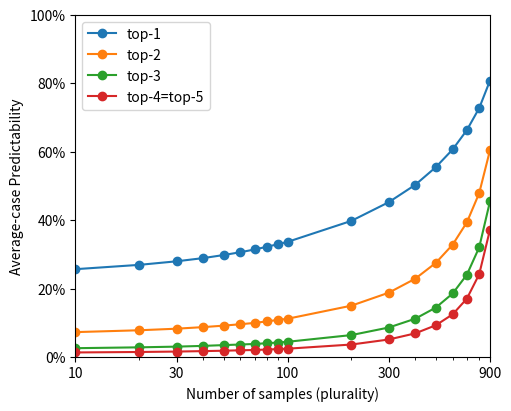
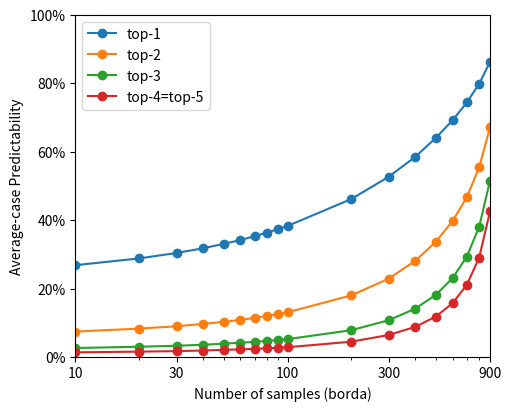

Here is the Python script that generated these plots, in order:
import matplotlib.pyplot as plt
import matplotlib.ticker as mtick

data_points = [10, 20, 30, 40, 50, 60, 70, 80, 90, 100, 200, 300, 400, 500, 600, 700, 800, 900]

results = {
    'plurality': [
        [0.256575, 0.269207, 0.279611, 0.288931, 0.297930, 0.306232, 0.314182, 0.322177, 0.329440, 0.336354, 0.397827,
         0.452445, 0.503197, 0.554909, 0.606599, 0.663145, 0.727315, 0.808059],
        [0.072649, 0.078051, 0.082639, 0.087263, 0.091562, 0.095732, 0.099529, 0.104036, 0.108214, 0.111679, 0.149960,
         0.187874, 0.228835, 0.275130, 0.328421, 0.393504, 0.478699, 0.604918],
        [0.025666, 0.028170, 0.030224, 0.032400, 0.034676, 0.036451, 0.038002, 0.040224, 0.042270, 0.044368, 0.064002,
         0.086089, 0.111872, 0.144427, 0.185553, 0.240513, 0.320241, 0.455381],
        [0.013198, 0.014569, 0.015812, 0.017113, 0.018271, 0.019527, 0.020429, 0.021779, 0.022952, 0.024181, 0.036370,
         0.051087, 0.069043, 0.092747, 0.124656, 0.170488, 0.241693, 0.372557],
        [0.013198, 0.014569, 0.015812, 0.017113, 0.018271, 0.019527, 0.020429, 0.021779, 0.022952, 0.024181, 0.036370,
         0.051087, 0.069043, 0.092747, 0.124656, 0.170488, 0.241693, 0.372557]],
    'borda': [
        [0.268310, 0.288064, 0.304027, 0.317690, 0.330477, 0.341803, 0.353126, 0.363749, 0.373282, 0.382833, 0.461755,
         0.526818, 0.585059, 0.640445, 0.692179, 0.743953, 0.798692, 0.862073],
        [0.074230, 0.082807, 0.089754, 0.096521, 0.102691, 0.108398, 0.114341, 0.119901, 0.125106, 0.130610, 0.180012,
         0.229051, 0.280908, 0.336783, 0.397497, 0.467212, 0.554198, 0.671027],
        [0.026166, 0.029881, 0.032837, 0.035674, 0.038959, 0.041497, 0.044126, 0.046982, 0.049551, 0.052064, 0.078312,
         0.107490, 0.141335, 0.181588, 0.230901, 0.293471, 0.380643, 0.515700],
        [0.013472, 0.015567, 0.017119, 0.018834, 0.020813, 0.022210, 0.023607, 0.025340, 0.026926, 0.028388, 0.044707,
         0.064335, 0.087977, 0.118200, 0.157434, 0.210966, 0.290621, 0.425928],
        [0.013472, 0.015567, 0.017119, 0.018834, 0.020813, 0.022210, 0.023607, 0.025340, 0.026926, 0.028388, 0.044707,
         0.064335, 0.087977, 0.118200, 0.157434, 0.210966, 0.290621, 0.425928]],
}

for name, result in results.items():
    plt.cla()
    plt.figure(constrained_layout=True)
    plt.xlabel(f'Number of samples ({name})')
    plt.ylabel('Average-case Predictability')
    plt.xscale('log')
    plt.ylim(0, 1)
    plt.xlim(10, 900)
    plt.xticks(ticks=[10, 30, 100, 300, 900], labels=[10, 30, 100, 300, 900])
    plt.gca().yaxis.set_major_formatter(mtick.PercentFormatter(1.0, decimals=0))

    for i in range(4):
        plt.plot(data_points, result[i], 'o-', label=f'top-{i + 1}' if i < 3 else 'top-4=top-5')

    plt.legend()
    fig = plt.gcf()
    fig.set_size_inches(5, 4)
    fig.savefig(f'{name}_topk.pdf', dpi=800)
    fig.savefig(f'{name}_topk.png', dpi=800)
    plt.close()
